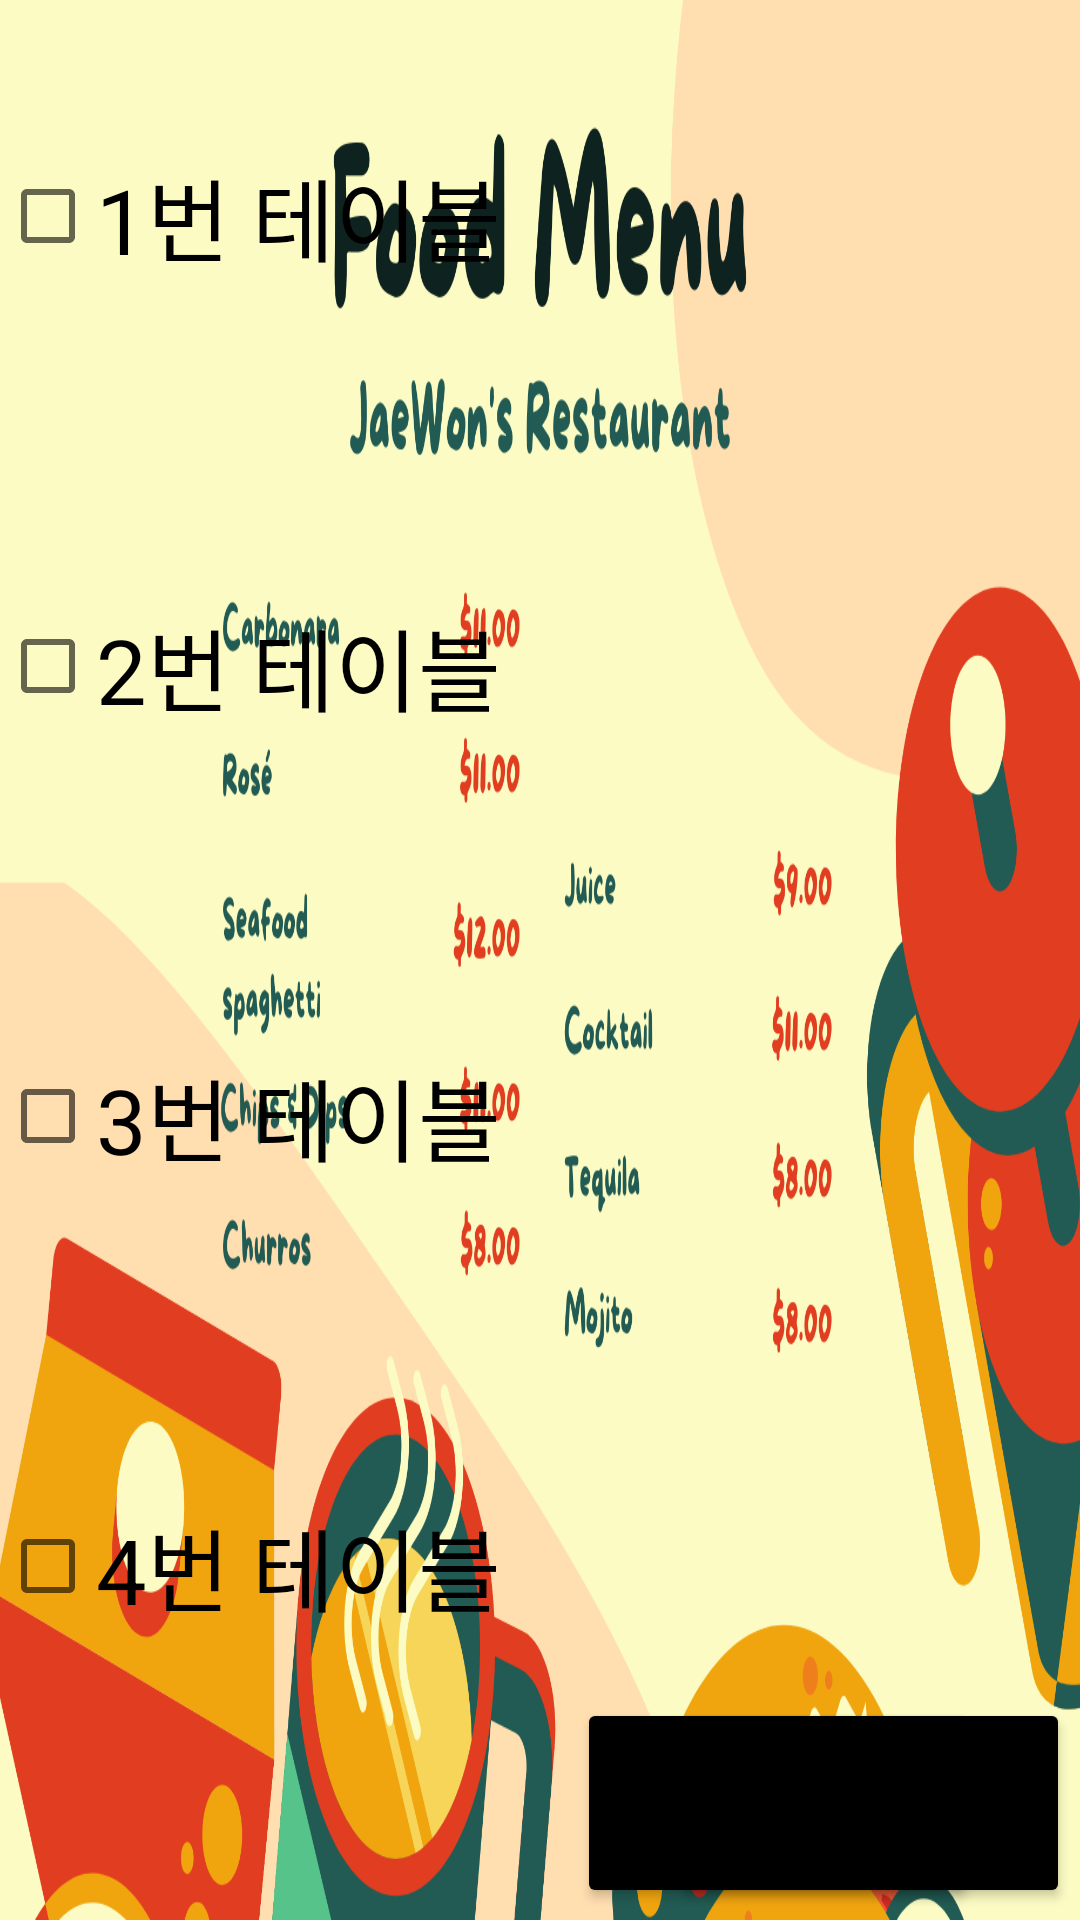

Layout XML and referenced resources for this Android screen:
<!-- AndroidManifest.xml: application theme Theme.Mobile_Robot_Term_Project -->
<!-- res/layout/menu_main.xml -->
<?xml version="1.0" encoding="utf-8"?>
<androidx.constraintlayout.widget.ConstraintLayout xmlns:android="http://schemas.android.com/apk/res/android"
    xmlns:app="http://schemas.android.com/apk/res-auto"
    xmlns:tools="http://schemas.android.com/tools"
    android:layout_width="match_parent"
    android:layout_height="match_parent"
    android:background="@drawable/menu_plate">


    <Button
        android:id="@+id/carbo_btn"
        android:layout_width="155dp"
        android:layout_height="67dp"
        android:background="@android:color/transparent"
        app:layout_constraintBottom_toBottomOf="parent"
        app:layout_constraintEnd_toEndOf="parent"
        app:layout_constraintHorizontal_bias="0.228"
        app:layout_constraintStart_toStartOf="parent"
        app:layout_constraintTop_toTopOf="parent"
        app:layout_constraintVertical_bias="0.29"></Button>

    <Button
        android:id="@+id/rose_btn"
        android:layout_width="158dp"
        android:layout_height="53dp"
        android:background="@android:color/transparent"
        app:layout_constraintBottom_toBottomOf="parent"
        app:layout_constraintEnd_toEndOf="parent"
        app:layout_constraintHorizontal_bias="0.226"
        app:layout_constraintStart_toStartOf="parent"
        app:layout_constraintTop_toTopOf="parent"
        app:layout_constraintVertical_bias="0.407"></Button>

    <Button
        android:id="@+id/seafood_btn"
        android:layout_width="158dp"
        android:layout_height="57dp"
        android:background="@android:color/transparent"
        app:layout_constraintBottom_toBottomOf="parent"
        app:layout_constraintEnd_toEndOf="parent"
        app:layout_constraintHorizontal_bias="0.226"
        app:layout_constraintStart_toStartOf="parent"
        app:layout_constraintTop_toTopOf="parent"></Button>

    <Button
        android:id="@+id/churros_btn"

        android:layout_width="155dp"
        android:layout_height="60dp"

        android:background="@android:color/transparent"
        app:layout_constraintBottom_toBottomOf="parent"
        app:layout_constraintEnd_toEndOf="parent"
        app:layout_constraintHorizontal_bias="0.228"
        app:layout_constraintStart_toStartOf="parent"
        app:layout_constraintTop_toTopOf="parent"
        app:layout_constraintVertical_bias="0.711"></Button>

    <Button
        android:id="@+id/CD_btn"
        android:layout_width="156dp"
        android:layout_height="52dp"

        android:background="@android:color/transparent"
        app:layout_constraintBottom_toBottomOf="parent"
        app:layout_constraintEnd_toEndOf="parent"
        app:layout_constraintHorizontal_bias="0.228"
        app:layout_constraintStart_toStartOf="parent"
        app:layout_constraintTop_toTopOf="parent"
        app:layout_constraintVertical_bias="0.602"></Button>

    <Button
        android:id="@+id/juice_btn"
        android:layout_width="146dp"
        android:layout_height="49dp"
        android:background="@android:color/transparent"
        app:layout_constraintBottom_toBottomOf="parent"
        app:layout_constraintEnd_toEndOf="parent"
        app:layout_constraintHorizontal_bias="0.565"
        app:layout_constraintStart_toStartOf="parent"
        app:layout_constraintTop_toTopOf="parent"
        app:layout_constraintVertical_bias="0.451"></Button>

    <Button
        android:id="@+id/cocktail_btn"
        android:layout_width="146dp"
        android:layout_height="48dp"

        android:background="@android:color/transparent"
        app:layout_constraintBottom_toBottomOf="parent"
        app:layout_constraintEnd_toEndOf="@+id/bill"
        app:layout_constraintHorizontal_bias="0.563"
        app:layout_constraintStart_toStartOf="parent"
        app:layout_constraintTop_toTopOf="parent"
        app:layout_constraintVertical_bias="0.542"></Button>

    <Button
        android:id="@+id/tequila_btn"
        android:layout_width="146dp"
        android:layout_height="45dp"
        android:background="@android:color/transparent"
        app:layout_constraintBottom_toBottomOf="parent"
        app:layout_constraintEnd_toEndOf="parent"
        app:layout_constraintHorizontal_bias="0.563"
        app:layout_constraintStart_toStartOf="parent"
        app:layout_constraintTop_toTopOf="parent"
        app:layout_constraintVertical_bias="0.628"></Button>

    <Button
        android:id="@+id/mojito_btn"
        android:layout_width="148dp"
        android:layout_height="52dp"


        android:background="@android:color/transparent"
        app:layout_constraintBottom_toBottomOf="parent"
        app:layout_constraintEnd_toEndOf="@+id/bill"
        app:layout_constraintHorizontal_bias="0.566"
        app:layout_constraintStart_toStartOf="parent"
        app:layout_constraintTop_toTopOf="parent"
        app:layout_constraintVertical_bias="0.721"></Button>

    <Button
        android:id="@+id/orderbtn"
        android:layout_width="133dp"
        android:layout_height="70dp"
        android:layout_marginBottom="4dp"
        android:backgroundTint="@color/black"
        android:text="주문하기"
        android:textSize="15dp"
        app:layout_constraintBottom_toBottomOf="parent"
        app:layout_constraintEnd_toEndOf="parent"
        app:layout_constraintHorizontal_bias="0.986"
        app:layout_constraintStart_toStartOf="parent" />

    <Button
        android:id="@+id/backbtn"
        android:layout_width="133dp"
        android:layout_height="70dp"
        android:layout_marginBottom="4dp"
        android:backgroundTint="@color/black"
        android:text="돌아가기"
        android:textSize="15dp"
        app:layout_constraintBottom_toBottomOf="parent"
        app:layout_constraintEnd_toEndOf="parent"
        app:layout_constraintHorizontal_bias="0.848"
        app:layout_constraintStart_toStartOf="parent" />

    <TextView
        android:id="@+id/textView"
        android:layout_width="124dp"
        android:layout_height="78dp"
        android:layout_marginStart="424dp"
        android:layout_marginEnd="65dp"
        android:text="계산서"
        android:textColor="@android:color/black"
        android:textSize="40dp"
        app:layout_constraintEnd_toEndOf="parent"
        app:layout_constraintHorizontal_bias="1.0"
        app:layout_constraintStart_toEndOf="@+id/juice_btn"/>

    <TextView
        android:id="@+id/bill"
        android:layout_width="290dp"
        android:layout_height="407dp"
        android:text=""
        android:textColor="@android:color/black"
        android:textSize="27dp"
        android:textStyle="bold"
        app:layout_constraintBottom_toBottomOf="parent"
        app:layout_constraintEnd_toEndOf="parent"
        app:layout_constraintHorizontal_bias="1.0"
        app:layout_constraintStart_toStartOf="parent"
        app:layout_constraintTop_toTopOf="parent"></TextView>

    <CheckBox
        android:id="@+id/checkBox1"
        android:layout_width="180dp"
        android:layout_height="80dp"
        android:layout_marginTop="32dp"
        android:text="1번 테이블"
        android:textSize="30dp"
        app:layout_constraintStart_toStartOf="parent"
        app:layout_constraintTop_toTopOf="parent"></CheckBox>

    <CheckBox
        android:id="@+id/checkBox2"
        android:layout_width="180dp"
        android:layout_height="80dp"
        android:layout_marginTop="70dp"
        android:text="2번 테이블"
        android:textSize="30dp"
        app:layout_constraintStart_toStartOf="parent"
        app:layout_constraintTop_toBottomOf="@+id/checkBox1"></CheckBox>

    <CheckBox
        android:id="@+id/checkBox3"
        android:layout_width="180dp"
        android:layout_height="80dp"
        android:layout_marginTop="70dp"
        android:text="3번 테이블"
        android:textSize="30dp"
        app:layout_constraintStart_toStartOf="parent"
        app:layout_constraintTop_toBottomOf="@+id/checkBox2"></CheckBox>

    <CheckBox
        android:id="@+id/checkBox4"
        android:layout_width="180dp"
        android:layout_height="80dp"
        android:layout_marginTop="70dp"
        android:text="4번 테이블"
        android:textSize="30dp"
        app:layout_constraintStart_toStartOf="parent"
        app:layout_constraintTop_toBottomOf="@+id/checkBox3"></CheckBox>


</androidx.constraintlayout.widget.ConstraintLayout>
<!-- resources referenced by this layout -->
<resources>
  <!-- drawable menu_plate: png bitmap (drawable, 274683 bytes) -->
  <style name="Theme.Mobile_Robot_Term_Project" parent="Theme.MaterialComponents.DayNight.DarkActionBar">
          
          <item name="colorPrimary">@color/purple_500</item>
          <item name="colorPrimaryVariant">@color/purple_700</item>
          <item name="colorOnPrimary">@color/white</item>
          
          <item name="colorSecondary">@color/teal_200</item>
          <item name="colorSecondaryVariant">@color/teal_700</item>
          <item name="colorOnSecondary">@color/black</item>
          
          <item name="android:statusBarColor">?attr/colorPrimaryVariant</item>
          
      </style>
  <!-- not gathered from this repository: default colours our renderer supplied (Android Studio template values) -->
  <color name="purple_500">#FF6200EE</color>
  <color name="purple_700">#FF3700B3</color>
  <color name="teal_200">#FF03DAC5</color>
  <color name="teal_700">#FF018786</color>
  <color name="black">#FF000000</color>
  <color name="white">#FFFFFFFF</color>
</resources>
